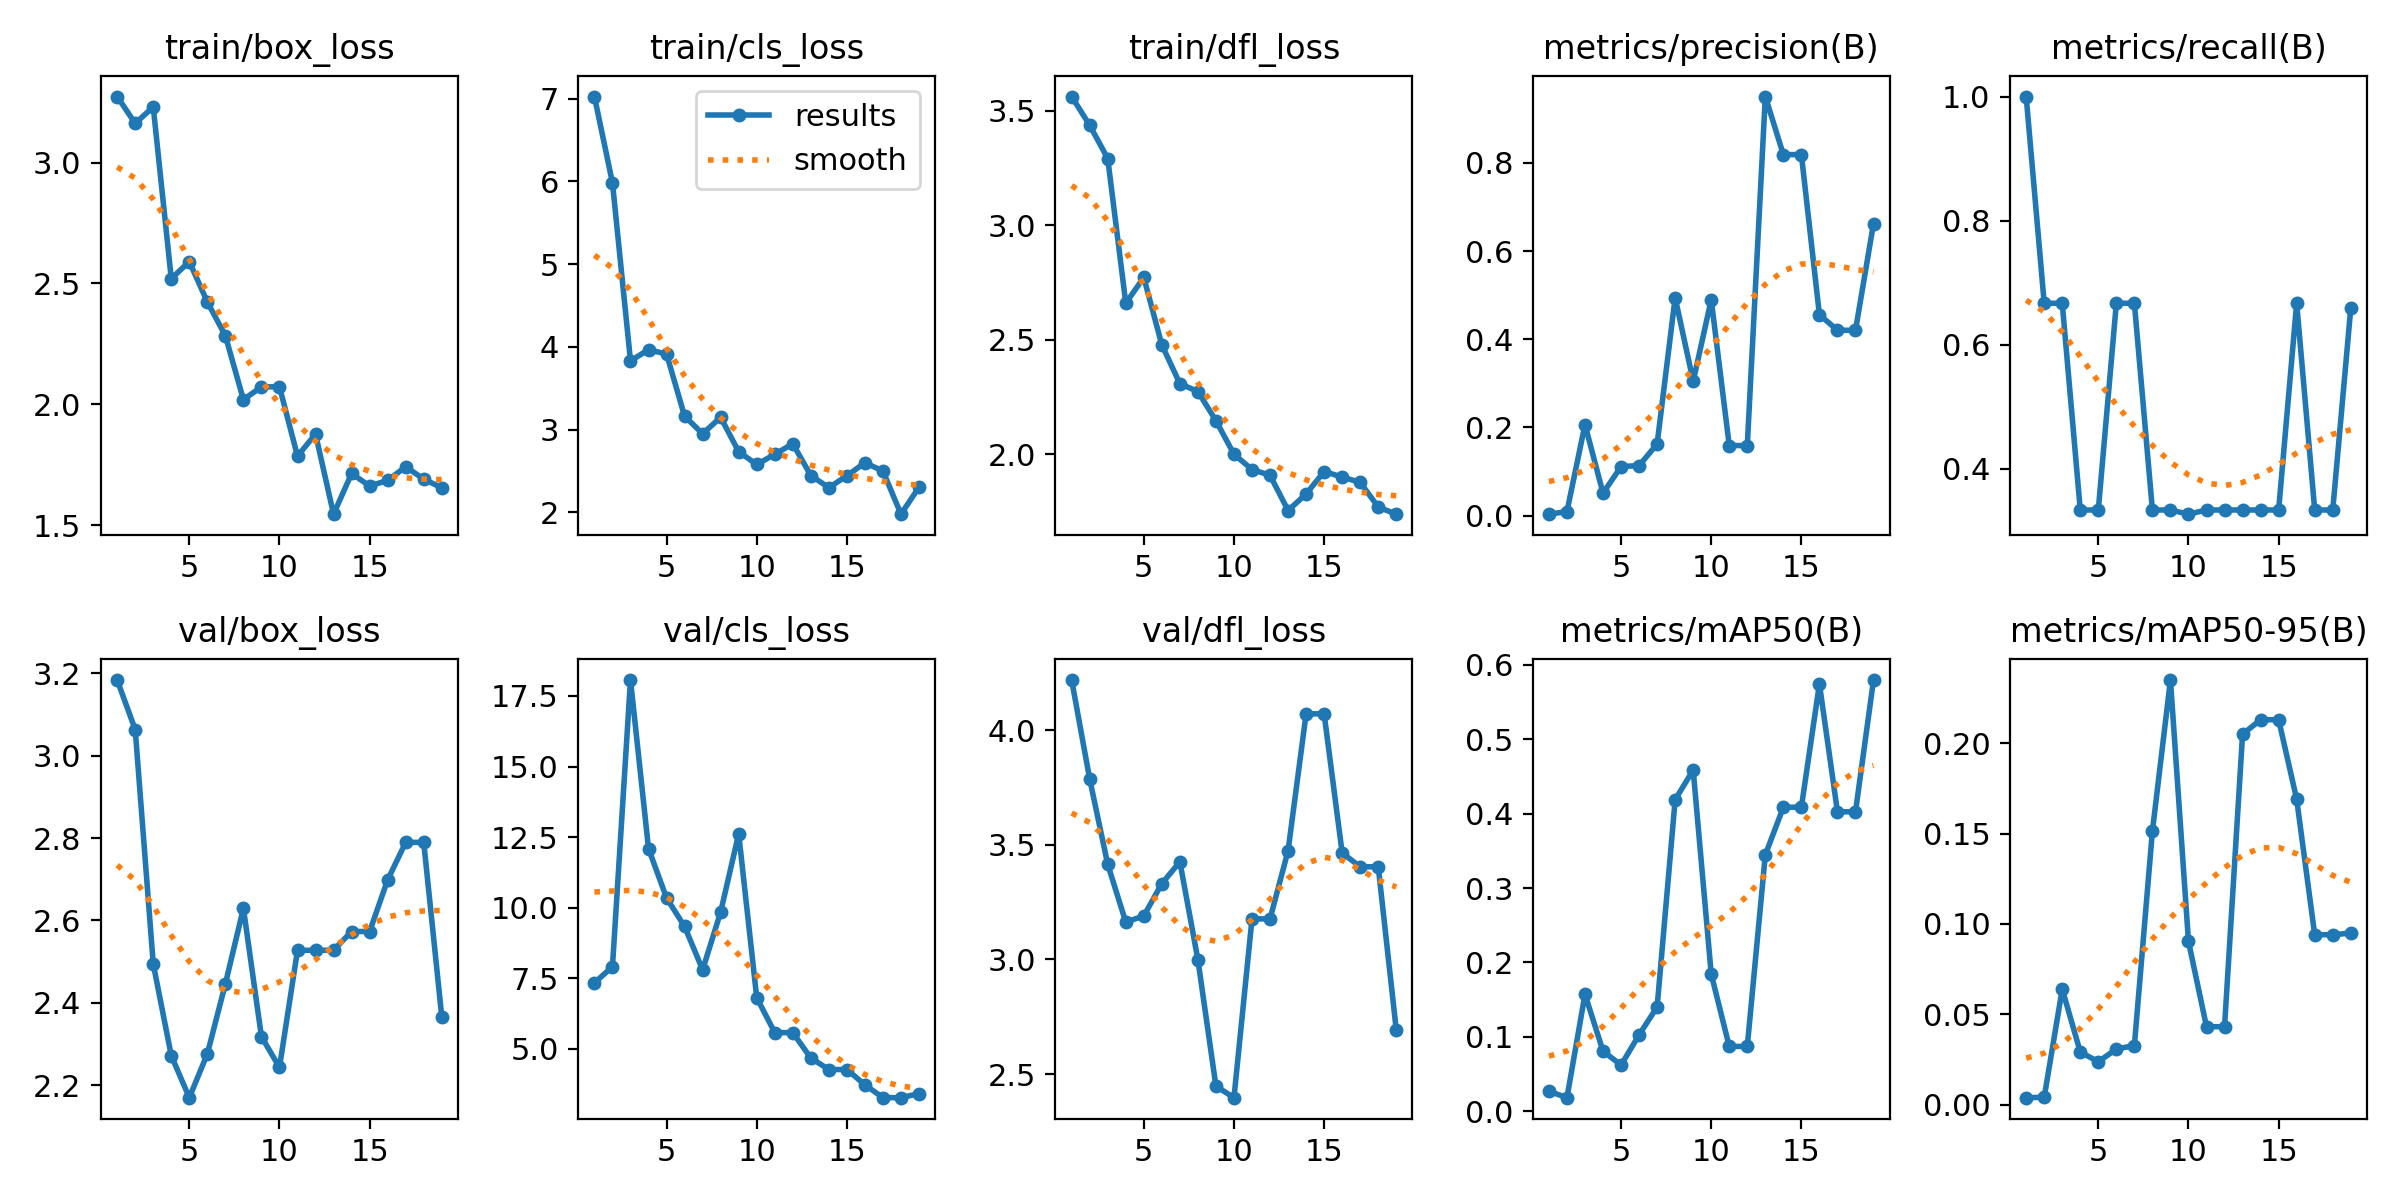

Values plotted in this chart, from the file beside it:
epoch, time, train/box_loss, train/cls_loss, train/dfl_loss, metrics/precision(B), metrics/recall(B), metrics/mAP50(B), metrics/mAP50-95(B), val/box_loss, val/cls_loss, val/dfl_loss, lr/pg0, lr/pg1, lr/pg2
1, 10.74, 3.273, 7.026, 3.563, 0.00333, 1, 0.02668, 0.00379, 3.183, 7.331, 4.219, 2e-05, 2e-05, 2e-05
2, 17.31, 3.163, 5.984, 3.437, 0.00912, 0.6667, 0.01803, 0.00401, 3.063, 7.908, 3.787, 5.8812e-05, 5.8812e-05, 5.8812e-05
3, 23.84, 3.23, 3.831, 3.292, 0.2067, 0.6667, 0.157, 0.06391, 2.495, 18.06, 3.415, 9.604e-05, 9.604e-05, 9.604e-05
4, 30.61, 2.52, 3.965, 2.66, 0.05103, 0.3333, 0.08064, 0.02907, 2.272, 12.09, 3.163, 0.0001317, 0.0001317, 0.0001317
5, 37.27, 2.59, 3.914, 2.772, 0.1113, 0.3333, 0.06184, 0.0237, 2.17, 10.34, 3.19, 0.0001657, 0.0001657, 0.0001657
6, 43.89, 2.423, 3.162, 2.477, 0.1135, 0.6667, 0.1025, 0.0307, 2.277, 9.332, 3.331, 0.0001982, 0.0001982, 0.0001982
7, 50.54, 2.284, 2.949, 2.308, 0.1626, 0.6667, 0.14, 0.03267, 2.446, 7.797, 3.426, 0.0002291, 0.0002291, 0.0002291
8, 57.09, 2.019, 3.148, 2.273, 0.4946, 0.3333, 0.4188, 0.1514, 2.63, 9.844, 2.999, 0.0002584, 0.0002584, 0.0002584
9, 63.74, 2.072, 2.732, 2.146, 0.3047, 0.3333, 0.4587, 0.2351, 2.318, 12.62, 2.447, 0.0002861, 0.0002861, 0.0002861
10, 70.34, 2.072, 2.578, 2, 0.4899, 0.3266, 0.1843, 0.09036, 2.244, 6.808, 2.397, 0.0003123, 0.0003123, 0.0003123
11, 76.87, 1.785, 2.701, 1.933, 0.159, 0.3333, 0.08697, 0.0431, 2.528, 5.57, 3.177, 0.0003368, 0.0003368, 0.0003368
12, 83.26, 1.876, 2.829, 1.908, 0.159, 0.3333, 0.08697, 0.0431, 2.528, 5.57, 3.177, 0.0003598, 0.0003598, 0.0003598
13, 89.86, 1.545, 2.444, 1.754, 0.9507, 0.3333, 0.3447, 0.2051, 2.528, 4.669, 3.475, 0.0003812, 0.0003812, 0.0003812
14, 96.48, 1.713, 2.298, 1.826, 0.8191, 0.3333, 0.4087, 0.2131, 2.573, 4.262, 4.072, 0.000401, 0.000401, 0.000401
15, 103.1, 1.661, 2.441, 1.924, 0.8191, 0.3333, 0.4087, 0.2131, 2.573, 4.262, 4.072, 0.0004192, 0.0004192, 0.0004192
16, 109.6, 1.685, 2.6, 1.9, 0.4559, 0.6667, 0.5744, 0.1691, 2.699, 3.719, 3.465, 0.0004359, 0.0004359, 0.0004359
17, 116.1, 1.741, 2.497, 1.876, 0.4206, 0.3333, 0.4026, 0.09405, 2.789, 3.264, 3.404, 0.0004509, 0.0004509, 0.0004509
18, 122.6, 1.69, 1.977, 1.769, 0.4206, 0.3333, 0.4026, 0.09405, 2.789, 3.264, 3.404, 0.0004644, 0.0004644, 0.0004644
19, 129.2, 1.654, 2.304, 1.738, 0.6626, 0.6586, 0.5797, 0.09494, 2.366, 3.408, 2.692, 0.0004763, 0.0004763, 0.0004763
